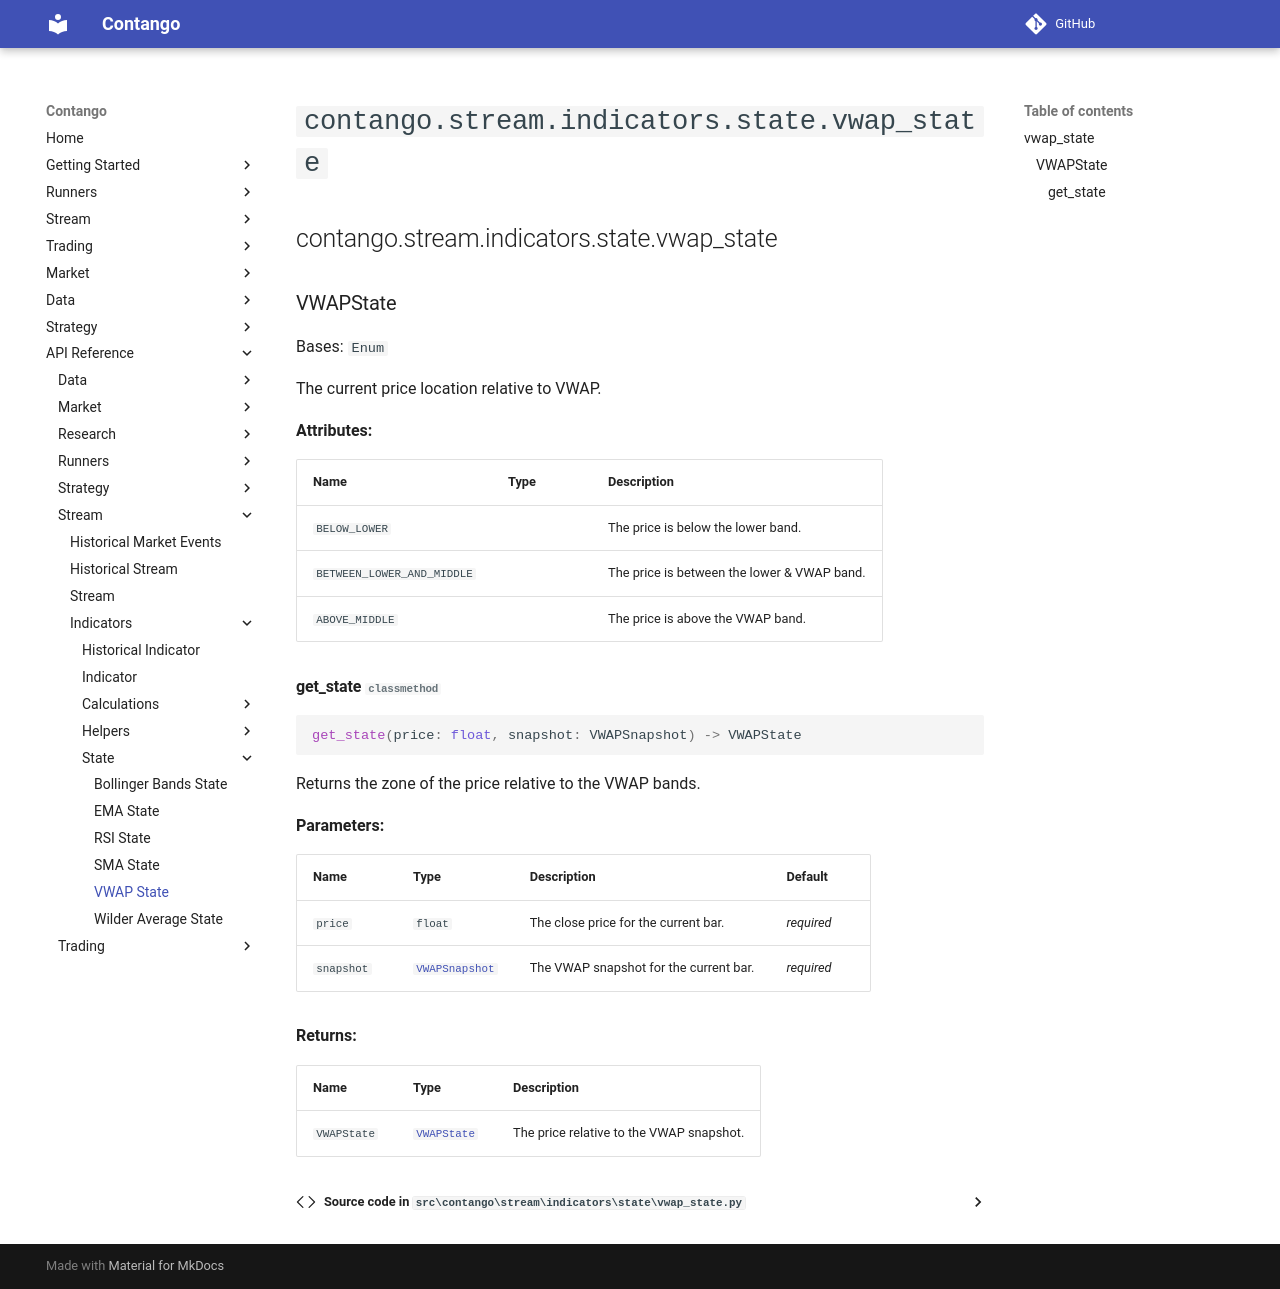

repository: igowuu/Contango · page: reference/stream/indicators/state/vwap_state/index.html · generator: mkdocs

<!-- Auto-generated documentation -->
# `contango.stream.indicators.state.vwap_state`

::: contango.stream.indicators.state.vwap_state
